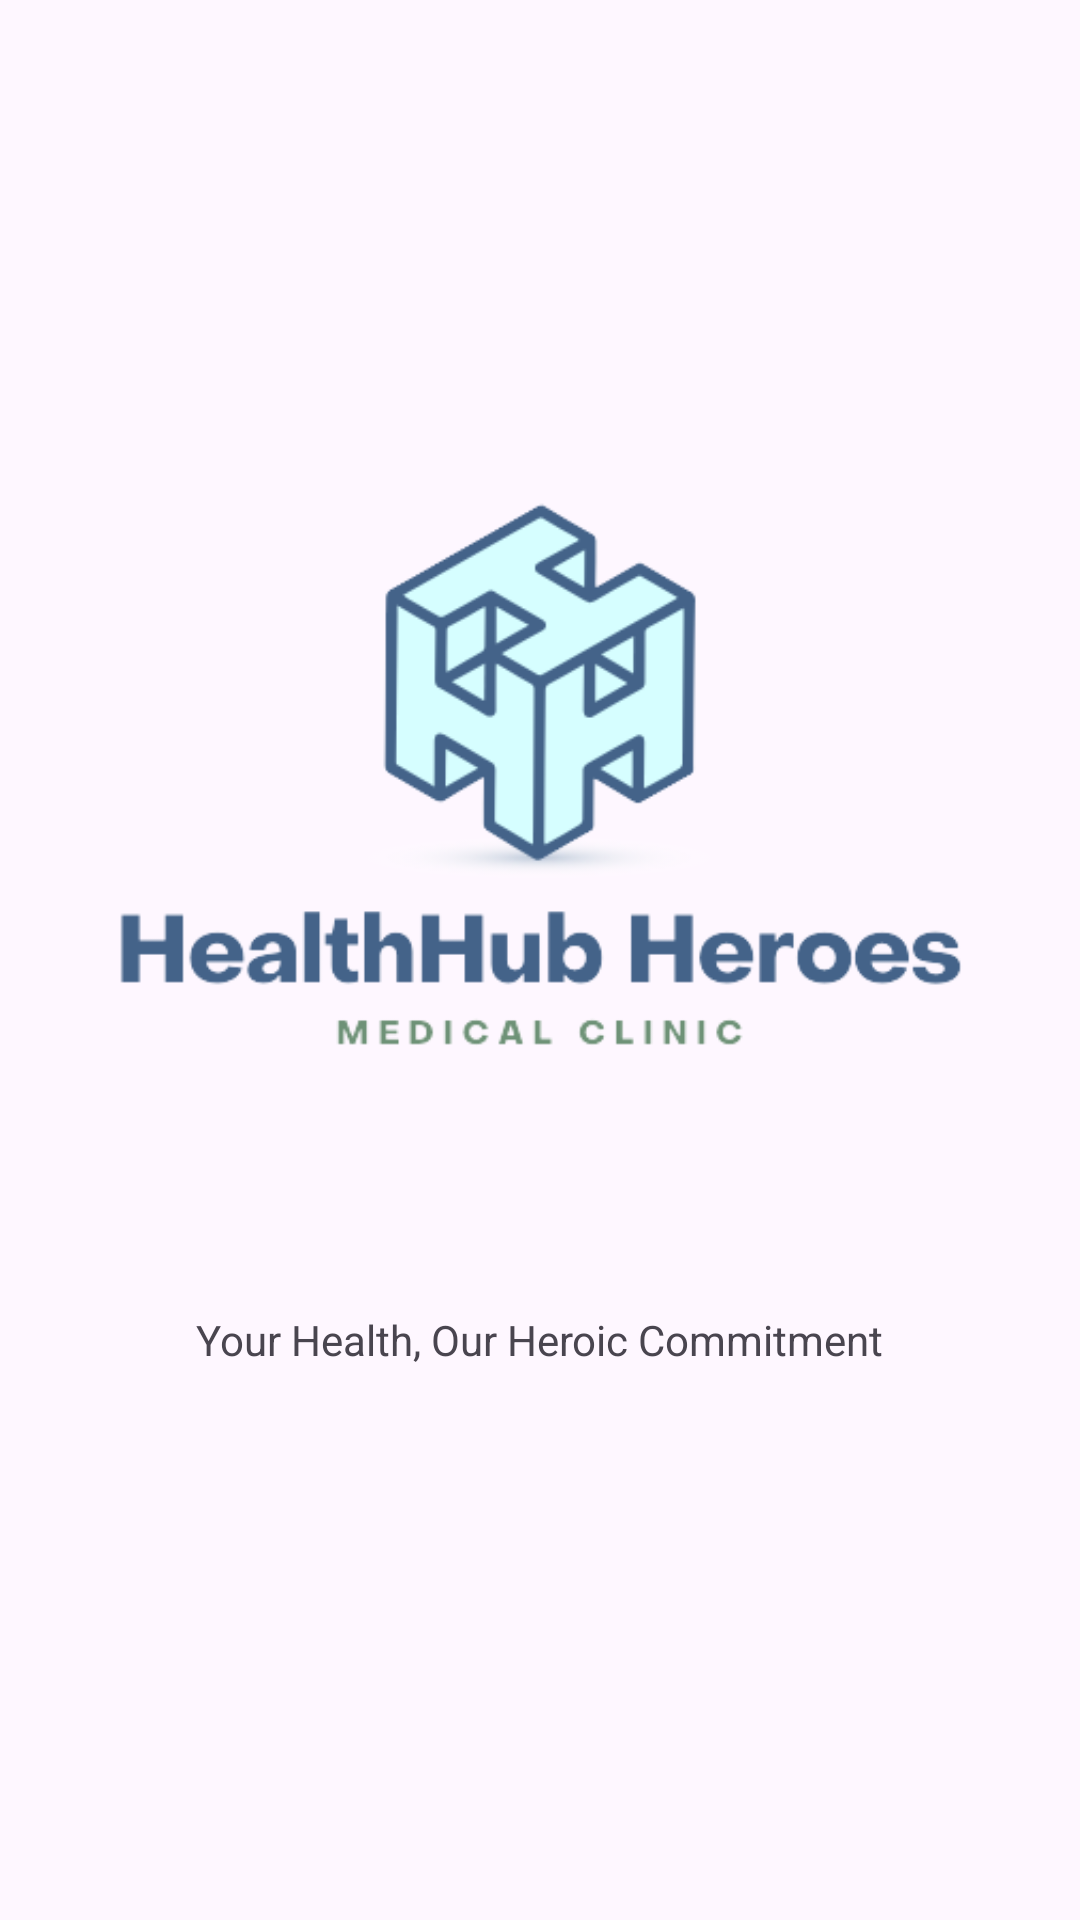

Reconstruct the res/layout file that produces this screen, plus the resources it refers to.
<!-- AndroidManifest.xml: application theme Theme.HealthHubHeroes -->
<!-- res/layout/activity_splash.xml -->
<?xml version="1.0" encoding="utf-8"?>
<androidx.constraintlayout.widget.ConstraintLayout xmlns:android="http://schemas.android.com/apk/res/android"
    xmlns:app="http://schemas.android.com/apk/res-auto"
    xmlns:tools="http://schemas.android.com/tools"
    android:id="@+id/main"
    android:layout_width="match_parent"
    android:layout_height="match_parent"
    tools:context=".SplashActivity">

    <TextView
        android:id="@+id/textView2"
        android:layout_width="wrap_content"
        android:layout_height="wrap_content"
        android:layout_marginTop="68dp"
        android:text="@string/slogan"
        app:layout_constraintEnd_toEndOf="parent"
        app:layout_constraintStart_toStartOf="parent"
        app:layout_constraintTop_toBottomOf="@+id/imageView" />

    <ImageView
        android:id="@+id/imageView"
        android:layout_width="291dp"
        android:layout_height="222dp"
        android:layout_marginTop="20dp"
        android:layout_marginBottom="20dp"
        android:contentDescription="@string/app_name"
        app:layout_constraintBottom_toBottomOf="parent"
        app:layout_constraintEnd_toEndOf="parent"
        app:layout_constraintStart_toStartOf="parent"
        app:layout_constraintTop_toTopOf="parent"
        app:layout_constraintVertical_bias="0.336"
        app:srcCompat="@drawable/logo" />
</androidx.constraintlayout.widget.ConstraintLayout>
<!-- resources referenced by this layout -->
<resources>
  <!-- drawable logo: png bitmap (drawable, 26994 bytes) -->
  <string name="app_name">HealthHubHeroes</string>
  <string name="slogan">Your Health, Our Heroic Commitment</string>
  <style name="Theme.HealthHubHeroes" parent="Base.Theme.HealthHubHeroes" />
  <style name="Base.Theme.HealthHubHeroes" parent="Theme.Material3.DayNight.NoActionBar">
          
          
      </style>
</resources>
